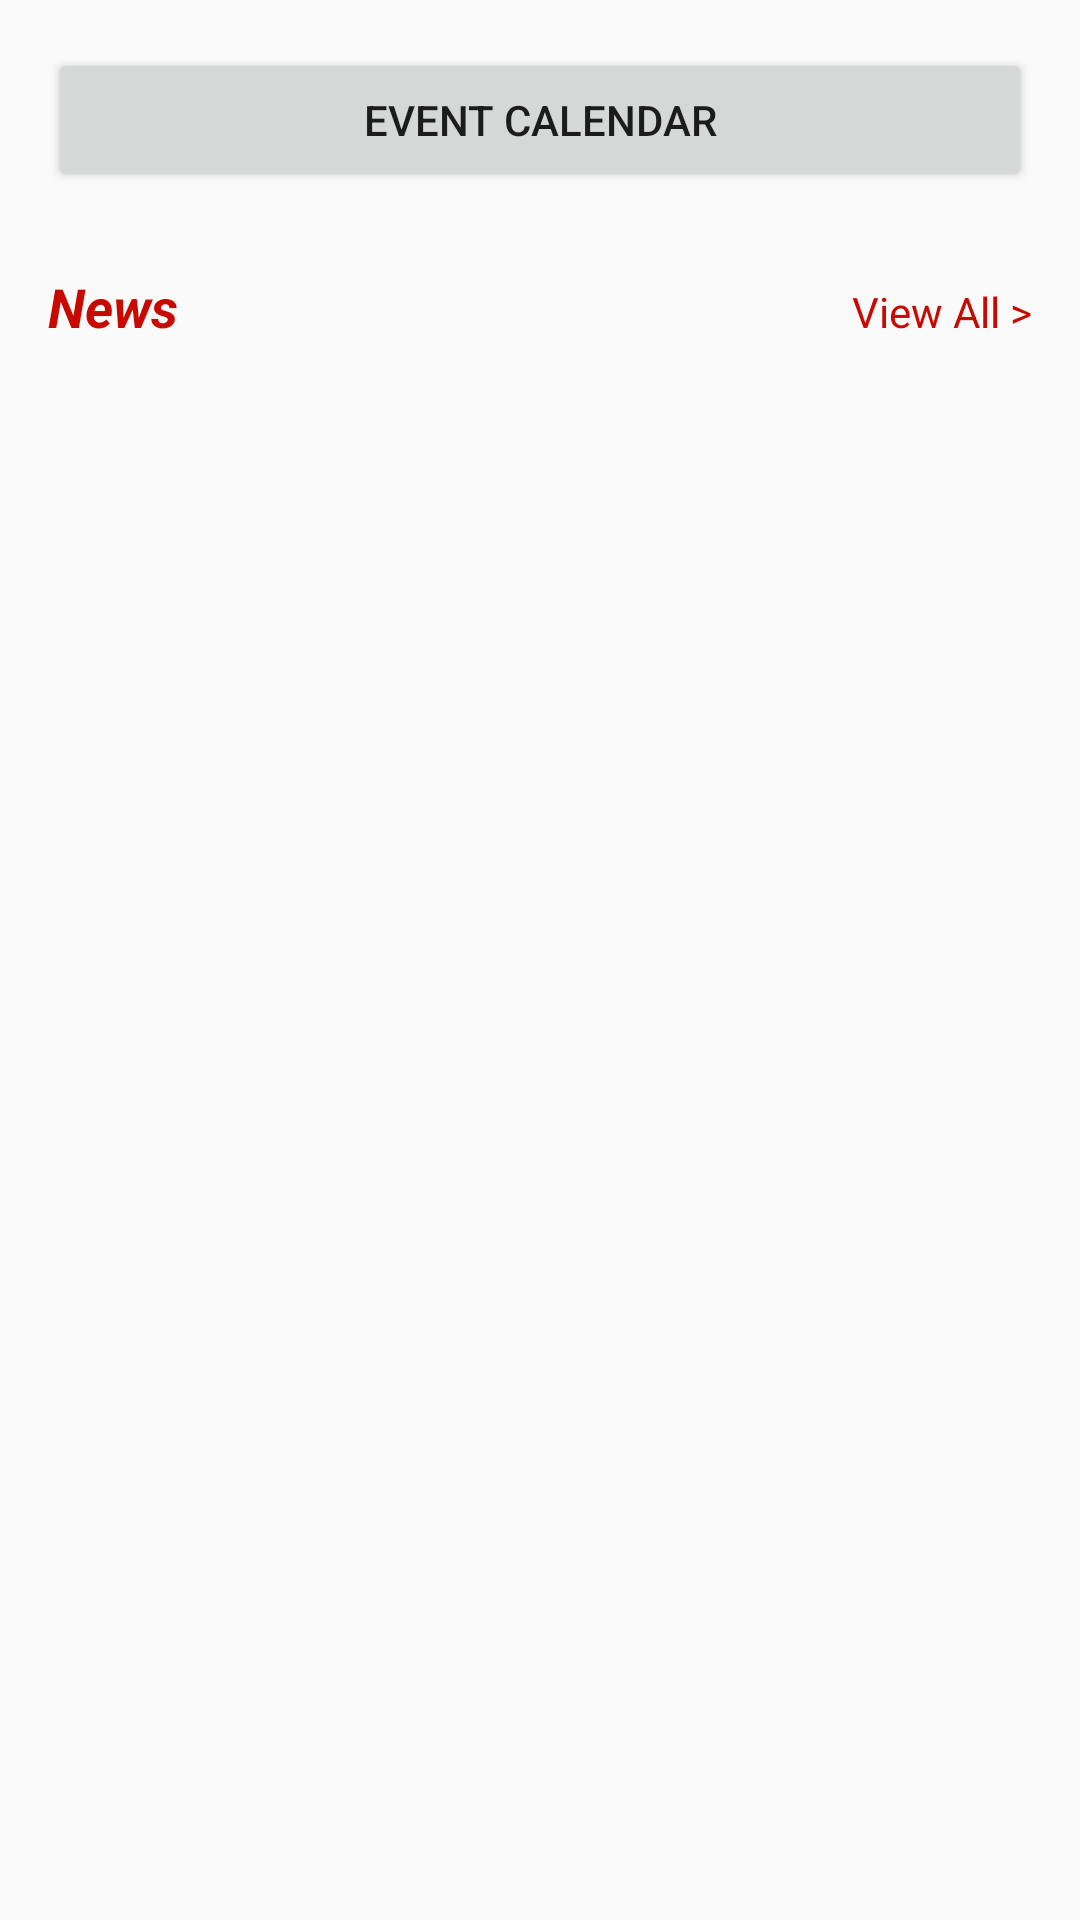

The Android layout XML behind this screen, and the referenced resources:
<!-- AndroidManifest.xml: application theme AppTheme -->
<!-- res/layout/fragment_home.xml -->
<?xml version="1.0" encoding="utf-8"?>
<FrameLayout xmlns:android="http://schemas.android.com/apk/res/android"
    xmlns:app="http://schemas.android.com/apk/res-auto"
    xmlns:tools="http://schemas.android.com/tools"
    android:layout_width="match_parent"
    android:layout_height="match_parent"
    tools:context=".Fragment.HomeFragment">

    

    <android.support.constraint.ConstraintLayout
        android:id="@+id/homeActivity"
        android:layout_width="match_parent"
        android:layout_height="match_parent">

        <LinearLayout
            android:layout_width="match_parent"
            android:layout_height="match_parent"
            android:orientation="vertical"
            app:layout_constraintEnd_toEndOf="parent"
            app:layout_constraintStart_toStartOf="parent"
            app:layout_constraintTop_toTopOf="parent">

            <Button
                android:id="@+id/btnEventCalendar"
                android:layout_width="match_parent"
                android:layout_height="wrap_content"
                android:layout_margin="16dp"
                android:text="@string/event_calendar" />

            <Space
                android:layout_width="match_parent"
                android:layout_height="10dp" />

            <android.support.constraint.ConstraintLayout
                android:layout_width="match_parent"
                android:layout_height="wrap_content"
                app:layout_constraintBottom_toTopOf="parent"
                app:layout_constraintEnd_toEndOf="parent"
                app:layout_constraintHorizontal_bias="0.0"
                app:layout_constraintStart_toStartOf="parent">

                <LinearLayout
                    android:id="@+id/linearLayout2"
                    android:layout_width="match_parent"
                    android:layout_height="wrap_content"
                    android:layout_marginStart="16dp"
                    android:layout_marginEnd="16dp"
                    android:orientation="horizontal"
                    app:layout_constraintBottom_toBottomOf="parent"
                    app:layout_constraintEnd_toEndOf="parent"
                    app:layout_constraintStart_toStartOf="parent"
                    app:layout_constraintTop_toTopOf="parent">

                    <TextView
                        android:id="@+id/textView8"
                        android:layout_width="wrap_content"
                        android:layout_height="wrap_content"
                        android:text="@string/news"
                        android:textColor="@color/colorBg"
                        android:textSize="18sp"
                        android:textStyle="bold|italic"
                        tools:layout_editor_absoluteY="187dp" />

                    <Space
                        android:layout_width="wrap_content"
                        android:layout_height="wrap_content"
                        android:layout_weight="1" />

                    <TextView
                        android:id="@+id/tvNewsList"
                        android:layout_width="wrap_content"
                        android:layout_height="wrap_content"
                        android:layout_weight="0"
                        android:gravity="end"
                        android:text="@string/view_all"
                        android:textColor="@color/colorBg" />

                </LinearLayout>

            </android.support.constraint.ConstraintLayout>

            <FrameLayout
                android:id="@+id/frameHome"
                android:layout_width="match_parent"
                android:layout_height="match_parent">

            </FrameLayout>


        </LinearLayout>

    </android.support.constraint.ConstraintLayout>

</FrameLayout>
<!-- resources referenced by this layout -->
<resources>
  <color name="colorBg">#c80900</color>
  <string name="event_calendar">Event Calendar</string>
  <string name="news">News</string>
  <string name="view_all">View All &gt;</string>
  <style name="AppTheme" parent="Base.Theme.AppCompat.Light.DarkActionBar">
          
          <item name="colorPrimary">@color/colorBg</item>
          <item name="colorPrimaryDark">@color/colorBg</item>
          <item name="colorAccent">@color/colorAccent</item>
      </style>
  <color name="colorAccent">#D81B60</color>
</resources>
